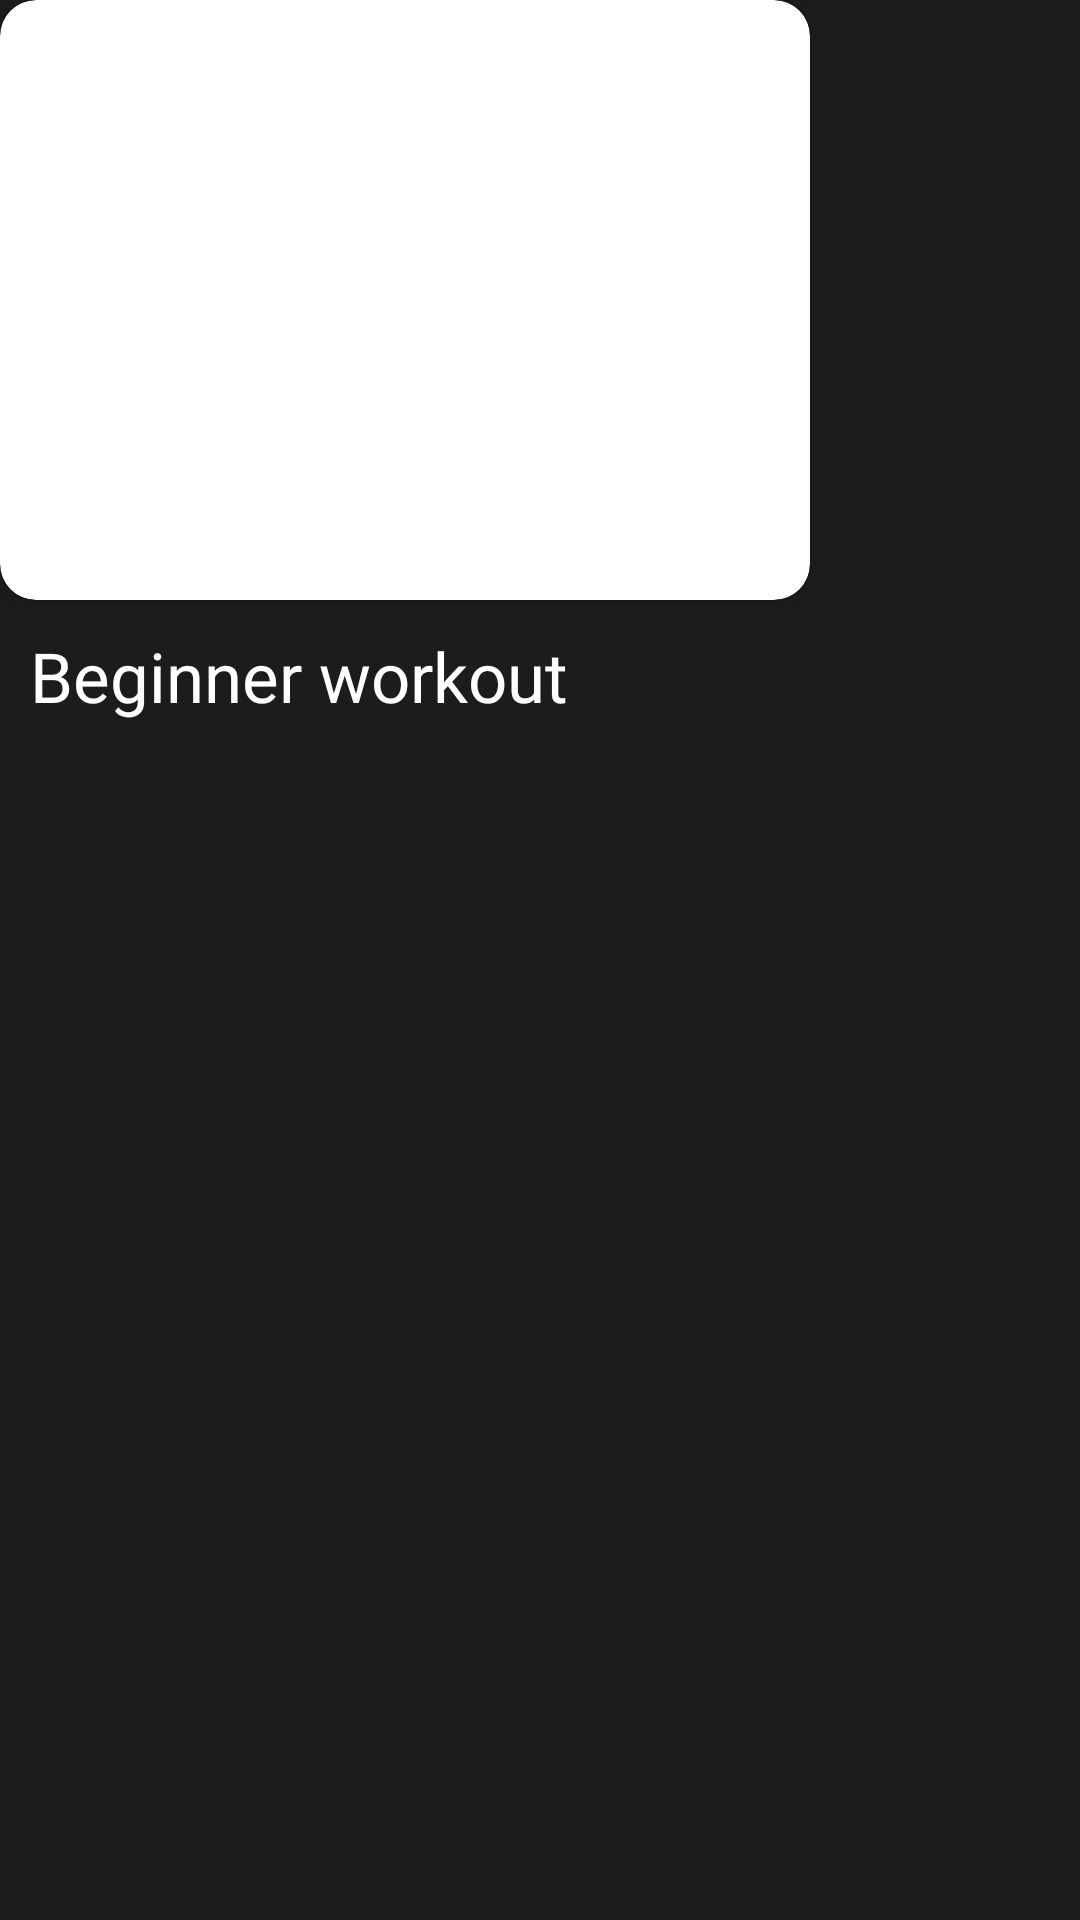

The Android layout XML behind this screen, and the referenced resources:
<!-- AndroidManifest.xml: application theme Theme.HomeWorkout -->
<!-- res/layout/category_item.xml -->
<?xml version="1.0" encoding="utf-8"?>
<RelativeLayout xmlns:android="http://schemas.android.com/apk/res/android"
    android:layout_width="wrap_content"
    android:layout_height="wrap_content"
    xmlns:app="http://schemas.android.com/apk/res-auto"
    android:background="@color/main_background"
    android:layout_marginRight="15dp"
    >
    <androidx.cardview.widget.CardView
        android:id="@+id/bannerContainer"
        android:layout_width="wrap_content"
        android:layout_height="wrap_content"
        app:cardCornerRadius="12dp">
        <ImageView
            android:id="@+id/banner"
            android:layout_width="270dp"
            android:layout_height="200dp"
            android:scaleType="centerCrop"
            android:src="@drawable/beginner_0"/>
    </androidx.cardview.widget.CardView>
    <TextView
        android:id="@+id/cateTitle"
        android:layout_width="wrap_content"
        android:layout_height="wrap_content"
        android:text="Beginner workout"
        android:layout_below="@+id/bannerContainer"
        android:fontFamily="@font/afacad_bold"
        android:textColor="@color/white"
        android:textSize="23sp"
        android:layout_marginTop="10dp"
        android:layout_marginHorizontal="10dp"
        />
</RelativeLayout>
<!-- resources referenced by this layout -->
<resources>
  <color name="main_background">#1C1C1E</color>
  <color name="white">#FFFFFFFF</color>
  <style name="Theme.HomeWorkout" parent="Base.Theme.HomeWorkout">
          <item name="android:colorControlNormal">#c5c5c5</item>
          <item name="android:colorControlActivated">#90A4AE</item>  //black color
          <item name="android:colorControlHighlight">#000000</item>
      </style>
  <style name="Base.Theme.HomeWorkout" parent="Theme.Material3.DayNight.NoActionBar">
          <item name="colorControlNormal">#c5c5c5</item>
          <item name="colorControlActivated">#000000</item>  //black color
          <item name="colorControlHighlight">#000000</item>
      </style>
</resources>
